Dataset: merged_dataset (GitHub, tmgdarshan/cloud-classification-cnn-mobile). Classes: cumulus, altocumulus, cirrus, clear sky, stratocumulus, cumulonimbus, mixed.

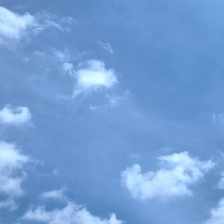
Label: mixed

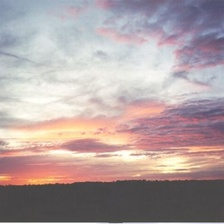
Label: mixed

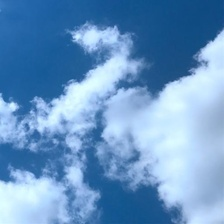
Label: cumulus

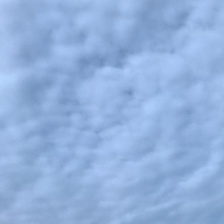
Label: altocumulus

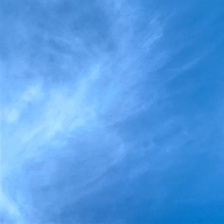
Label: cirrus

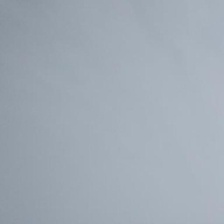
Label: stratocumulus
